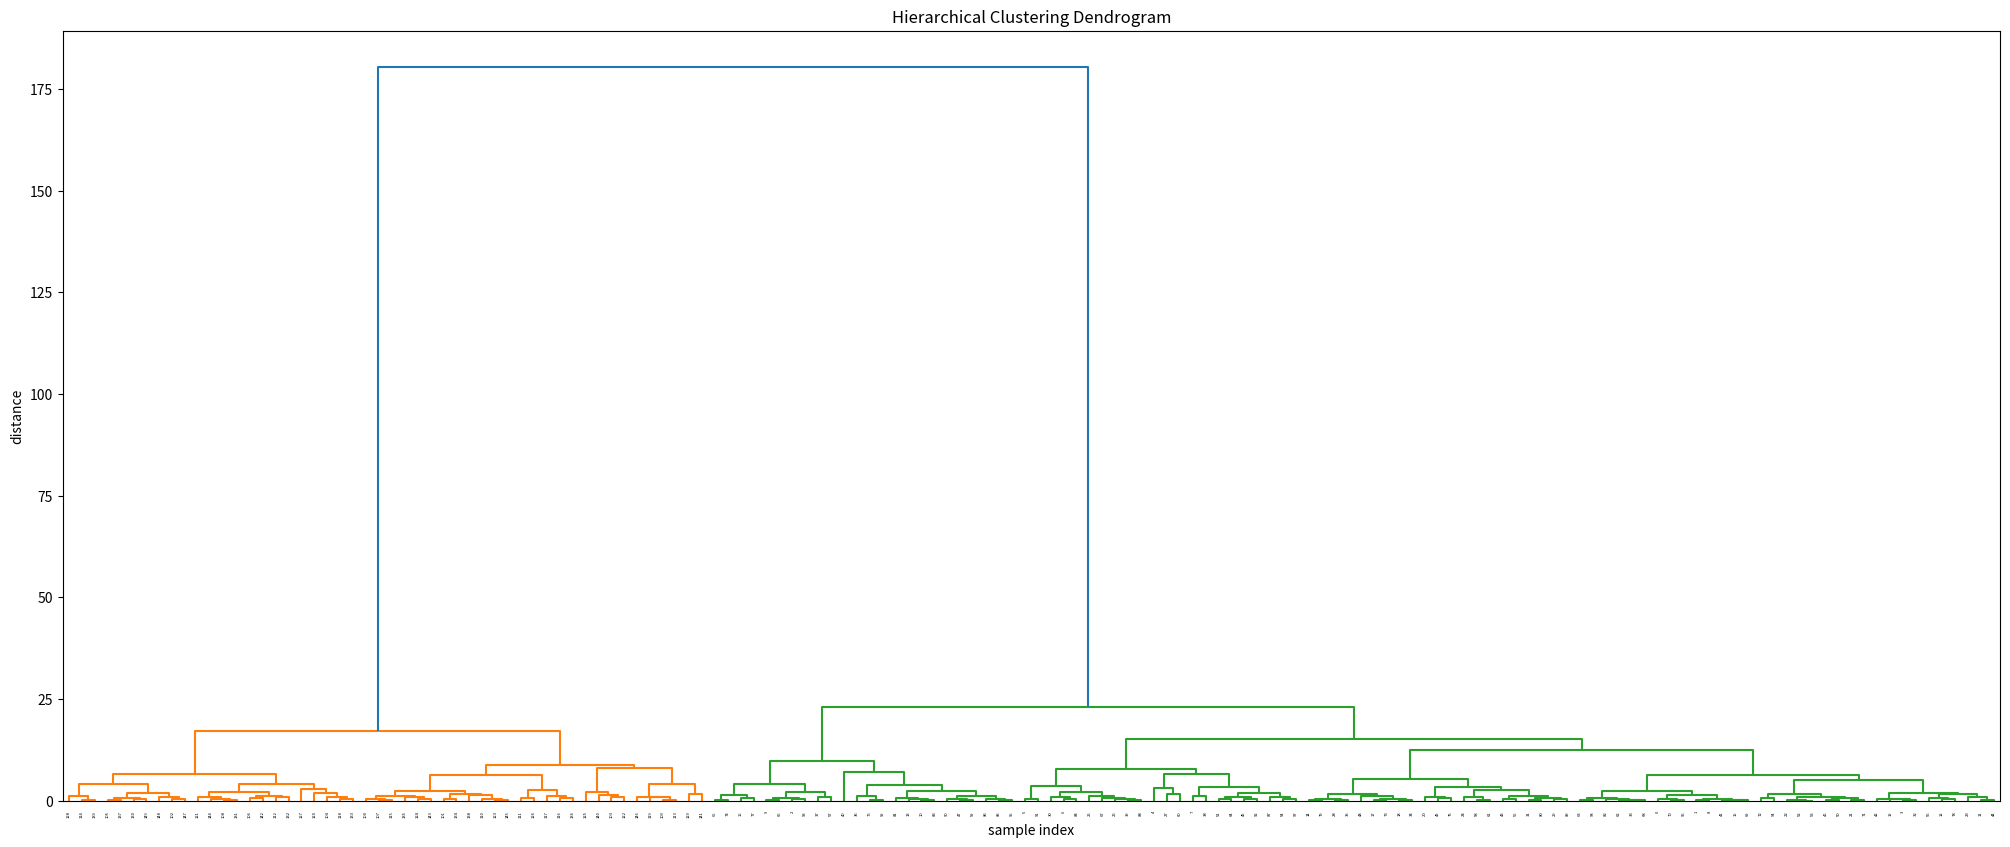

Here is the Python script that generated this plot:
# needed imports
from matplotlib import pyplot as plt
from scipy.cluster.hierarchy import dendrogram, linkage
from scipy.cluster.hierarchy import cophenet
from scipy.spatial.distance import pdist
import numpy as np

# generate two clusters: a with 100 points, b with 50:
np.random.seed(4711)  # for repeatability of this tutorial
a = np.random.multivariate_normal([10, 0], [[3, 1], [1, 4]], size=[100,])
b = np.random.multivariate_normal([0, 20], [[3, 1], [1, 4]], size=[50,])

X = np.concatenate((a, b),)
print (X.shape)  # 150 samples with 2 dimensions


# generate the linkage matrix
Z = linkage(X, 'ward')
c, coph_dists = cophenet(Z, pdist(X))


# calculate full dendrogram
plt.figure(figsize=(25, 10))
plt.title('Hierarchical Clustering Dendrogram')
plt.xlabel('sample index')
plt.ylabel('distance')
dendrogram(
    Z,
    leaf_rotation=90.,  # rotates the x axis labels
    leaf_font_size=3.,  # font size for the x axis labels
)
plt.show()